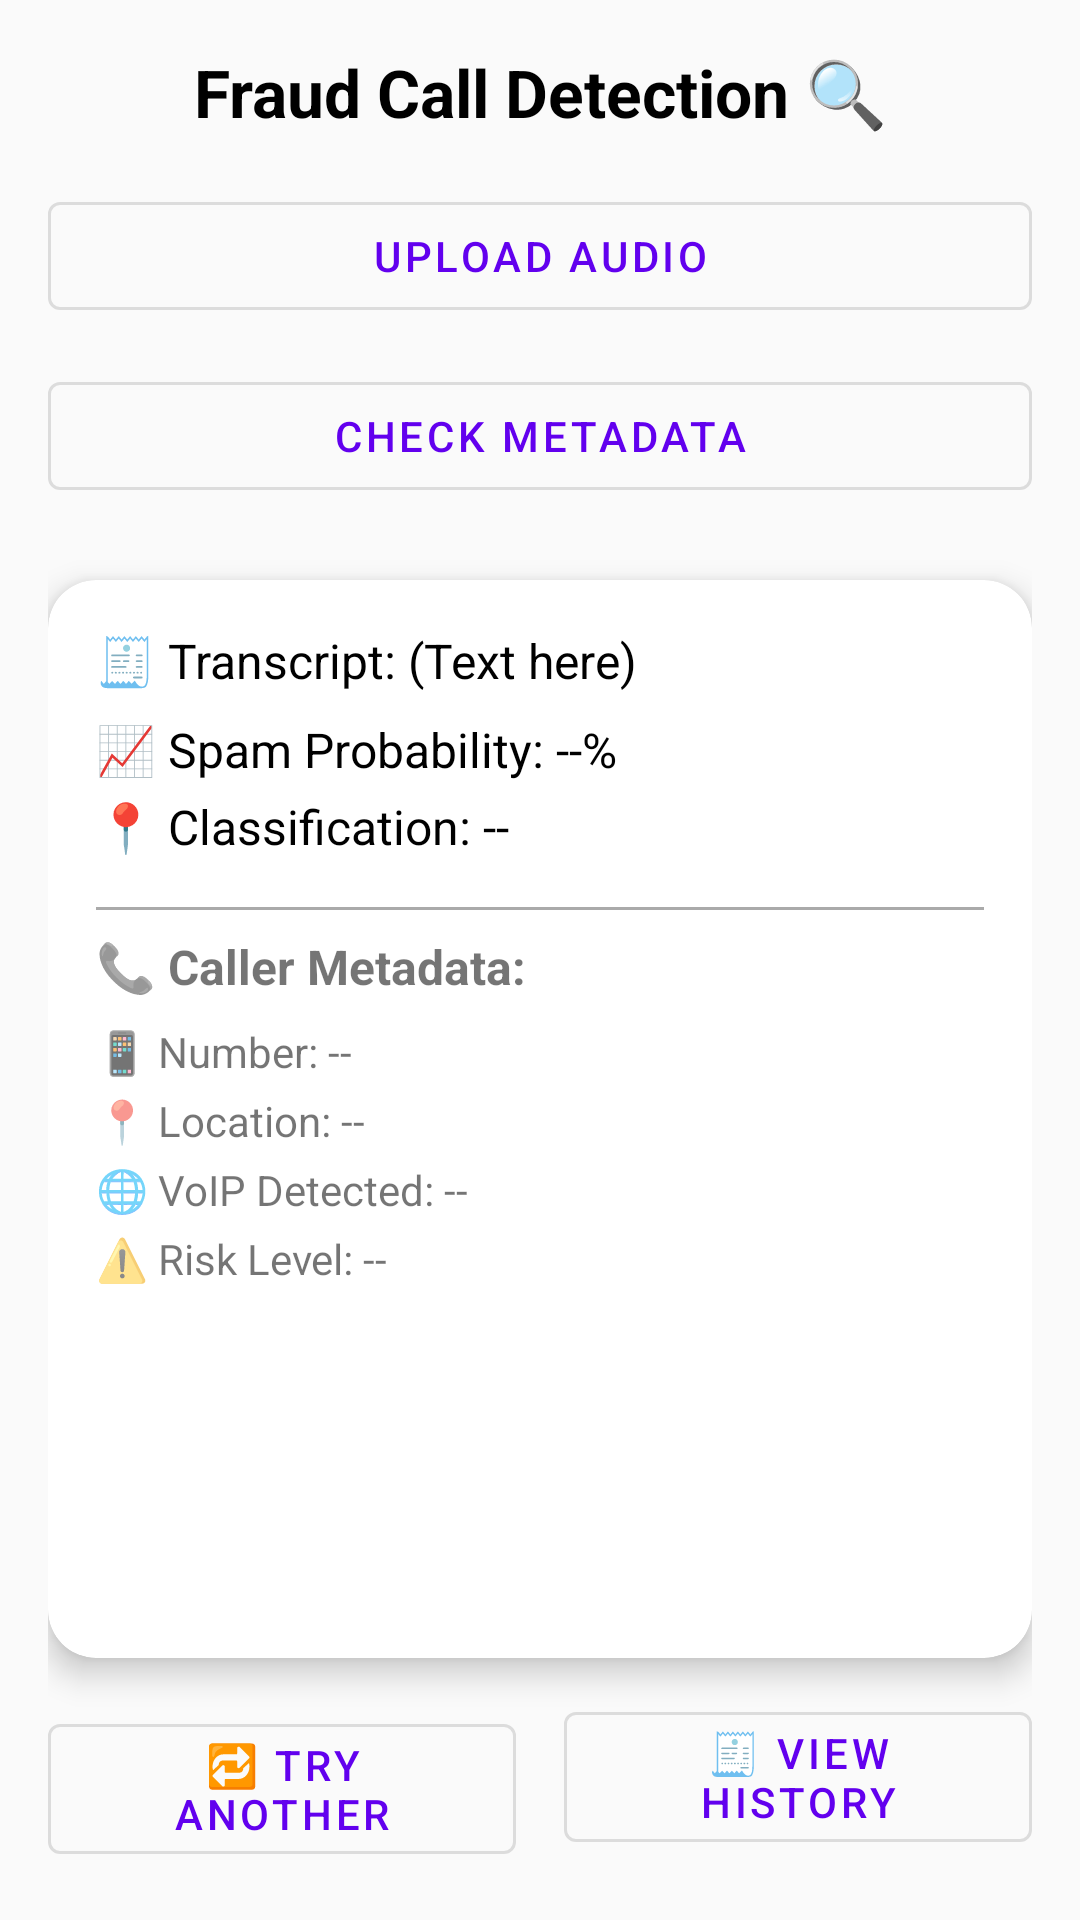

Android layout source for this screen:
<!-- AndroidManifest.xml: application theme Theme.FraudCallDetectionApp -->
<!-- res/layout/activity_main.xml -->
<?xml version="1.0" encoding="utf-8"?>
<androidx.constraintlayout.widget.ConstraintLayout
    xmlns:android="http://schemas.android.com/apk/res/android"
    xmlns:app="http://schemas.android.com/apk/res-auto"
    android:id="@+id/mainLayout"
    android:layout_width="match_parent"
    android:layout_height="match_parent"
    android:padding="16dp"
    android:background="#FAFAFA">

    
    <TextView
        android:id="@+id/appTitle"
        android:layout_width="0dp"
        android:layout_height="wrap_content"
        android:text="Fraud Call Detection 🔍"
        android:textSize="22sp"
        android:textStyle="bold"
        android:gravity="center"
        android:textColor="#000000"
        app:layout_constraintTop_toTopOf="parent"
        app:layout_constraintStart_toStartOf="parent"
        app:layout_constraintEnd_toEndOf="parent" />

    
    <com.google.android.material.button.MaterialButton
        android:id="@+id/btnUploadAudio"
        style="@style/Widget.MaterialComponents.Button.OutlinedButton"
        android:layout_width="0dp"
        android:layout_height="wrap_content"
        android:text="Upload Audio"
        android:icon="@drawable/ic_upload"
        app:iconPadding="8dp"
        android:layout_marginTop="16dp"
        app:layout_constraintTop_toBottomOf="@id/appTitle"
        app:layout_constraintStart_toStartOf="parent"
        app:layout_constraintEnd_toEndOf="parent" />

    
    <com.google.android.material.button.MaterialButton
        android:id="@+id/btnCheckMetadata"
        style="@style/Widget.MaterialComponents.Button.OutlinedButton"
        android:layout_width="0dp"
        android:layout_height="wrap_content"
        android:text="Check Metadata"
        android:icon="@drawable/ic_check"
        app:iconPadding="8dp"
        android:layout_marginTop="12dp"
        app:layout_constraintTop_toBottomOf="@id/btnUploadAudio"
        app:layout_constraintStart_toStartOf="parent"
        app:layout_constraintEnd_toEndOf="parent" />

    
    <ProgressBar
        android:id="@+id/loadingSpinner"
        android:layout_width="wrap_content"
        android:layout_height="wrap_content"
        android:visibility="gone"
        android:layout_marginTop="16dp"
        app:layout_constraintTop_toBottomOf="@id/btnCheckMetadata"
        app:layout_constraintStart_toStartOf="parent"
        app:layout_constraintEnd_toEndOf="parent" />

    
    <androidx.cardview.widget.CardView
        android:id="@+id/resultCard"
        android:layout_width="0dp"
        android:layout_height="0dp"
        app:cardElevation="6dp"
        app:cardCornerRadius="16dp"
        android:layout_marginTop="24dp"
        android:layout_marginBottom="8dp"
        app:layout_constraintTop_toBottomOf="@id/loadingSpinner"
        app:layout_constraintBottom_toTopOf="@+id/tryAnotherButton"
        app:layout_constraintStart_toStartOf="parent"
        app:layout_constraintEnd_toEndOf="parent">

        <ScrollView
            android:layout_width="match_parent"
            android:layout_height="match_parent"
            android:padding="16dp">

            <LinearLayout
                android:layout_width="match_parent"
                android:layout_height="wrap_content"
                android:orientation="vertical">

                <TextView
                    android:id="@+id/transcriptTextView"
                    android:layout_width="wrap_content"
                    android:layout_height="wrap_content"
                    android:text="🧾 Transcript: (Text here)"
                    android:textSize="16sp"
                    android:textColor="#000000"
                    android:layout_marginBottom="8dp" />

                <TextView
                    android:id="@+id/spamProbabilityText"
                    android:layout_width="wrap_content"
                    android:layout_height="wrap_content"
                    android:text="📈 Spam Probability: --%"
                    android:textSize="16sp"
                    android:textColor="#000000"
                    android:layout_marginBottom="4dp" />

                <TextView
                    android:id="@+id/classificationText"
                    android:layout_width="wrap_content"
                    android:layout_height="wrap_content"
                    android:text="📍 Classification: --"
                    android:textSize="16sp"
                    android:textColor="#000000"
                    android:layout_marginBottom="16dp" />

                
                <View
                    android:layout_width="match_parent"
                    android:layout_height="1dp"
                    android:background="#AAAAAA"
                    android:layout_marginBottom="8dp" />

                
                <TextView
                    android:id="@+id/metadataHeader"
                    android:layout_width="wrap_content"
                    android:layout_height="wrap_content"
                    android:text="📞 Caller Metadata:"
                    android:textStyle="bold"
                    android:textSize="16sp"
                    android:layout_marginBottom="8dp" />

                <TextView
                    android:id="@+id/numberText"
                    android:layout_width="wrap_content"
                    android:layout_height="wrap_content"
                    android:text="📱 Number: --"
                    android:layout_marginBottom="4dp" />

                <TextView
                    android:id="@+id/locationText"
                    android:layout_width="wrap_content"
                    android:layout_height="wrap_content"
                    android:text="📍 Location: --"
                    android:layout_marginBottom="4dp" />

                <TextView
                    android:id="@+id/voipText"
                    android:layout_width="wrap_content"
                    android:layout_height="wrap_content"
                    android:text="🌐 VoIP Detected: --"
                    android:layout_marginBottom="4dp" />

                <TextView
                    android:id="@+id/riskLevelText"
                    android:layout_width="wrap_content"
                    android:layout_height="wrap_content"
                    android:text="⚠️ Risk Level: --"
                    android:layout_marginBottom="4dp" />
            </LinearLayout>
        </ScrollView>
    </androidx.cardview.widget.CardView>

    
    <com.google.android.material.button.MaterialButton
        android:id="@+id/tryAnotherButton"
        android:onClick="onTryAnotherClick"
        style="@style/Widget.MaterialComponents.Button.OutlinedButton"
        android:layout_width="0dp"
        android:layout_height="wrap_content"
        android:text="🔁 Try Another"
        android:layout_marginTop="8dp"
        app:layout_constraintTop_toBottomOf="@id/resultCard"
        app:layout_constraintStart_toStartOf="parent"
        app:layout_constraintEnd_toStartOf="@id/viewHistoryButton"
        app:layout_constraintBottom_toBottomOf="parent"
        android:layout_marginEnd="8dp" />

    
    <com.google.android.material.button.MaterialButton
        android:id="@+id/viewHistoryButton"
        android:onClick="onViewHistoryClick"
        style="@style/Widget.MaterialComponents.Button.OutlinedButton"
        android:layout_width="0dp"
        android:layout_height="wrap_content"
        android:text="🧾 View History"
        android:layout_marginTop="8dp"
        app:layout_constraintTop_toBottomOf="@id/resultCard"
        app:layout_constraintStart_toEndOf="@id/tryAnotherButton"
        app:layout_constraintEnd_toEndOf="parent"
        app:layout_constraintBottom_toBottomOf="parent"
        android:layout_marginStart="8dp" />

</androidx.constraintlayout.widget.ConstraintLayout>
<!-- resources referenced by this layout -->
<resources>
  <!-- drawable ic_check (drawable) -->
  <vector xmlns:android="http://schemas.android.com/apk/res/android"
      android:width="24dp" android:height="24dp"
      android:viewportWidth="24" android:viewportHeight="24">
      <path android:fillColor="#000000"
          android:pathData="M9,16.17L4.83,12 3.41,13.41 9,19 21,7 19.59,5.59z"/>
  </vector>
  <!-- drawable ic_upload (drawable) -->
  <vector xmlns:android="http://schemas.android.com/apk/res/android"
      android:width="24dp" android:height="24dp"
      android:viewportWidth="24" android:viewportHeight="24">
      <path android:fillColor="#000000"
          android:pathData="M5,20h14v-2H5v2zM19,9h-4V3H9v6H5l7,7 7,-7z"/>
  </vector>
  <style name="Theme.FraudCallDetectionApp" parent="Theme.MaterialComponents.DayNight.DarkActionBar">
      
      <item name="colorPrimary">@color/purple_500</item>
      <item name="colorPrimaryVariant">@color/purple_700</item>
      <item name="colorOnPrimary">@color/white</item>
      <item name="colorSecondary">@color/teal_200</item>
      <item name="colorSecondaryVariant">@color/teal_700</item>
      <item name="colorOnSecondary">@color/black</item>
      <item name="android:statusBarColor" tools:targetApi="l">?attr/colorPrimaryVariant</item>
      </style>
  <!-- not gathered from this repository: default colours our renderer supplied (Android Studio template values) -->
  <color name="purple_500">#FF6200EE</color>
  <color name="purple_700">#FF3700B3</color>
  <color name="teal_200">#FF03DAC5</color>
  <color name="teal_700">#FF018786</color>
  <color name="black">#FF000000</color>
  <color name="white">#FFFFFFFF</color>
</resources>
